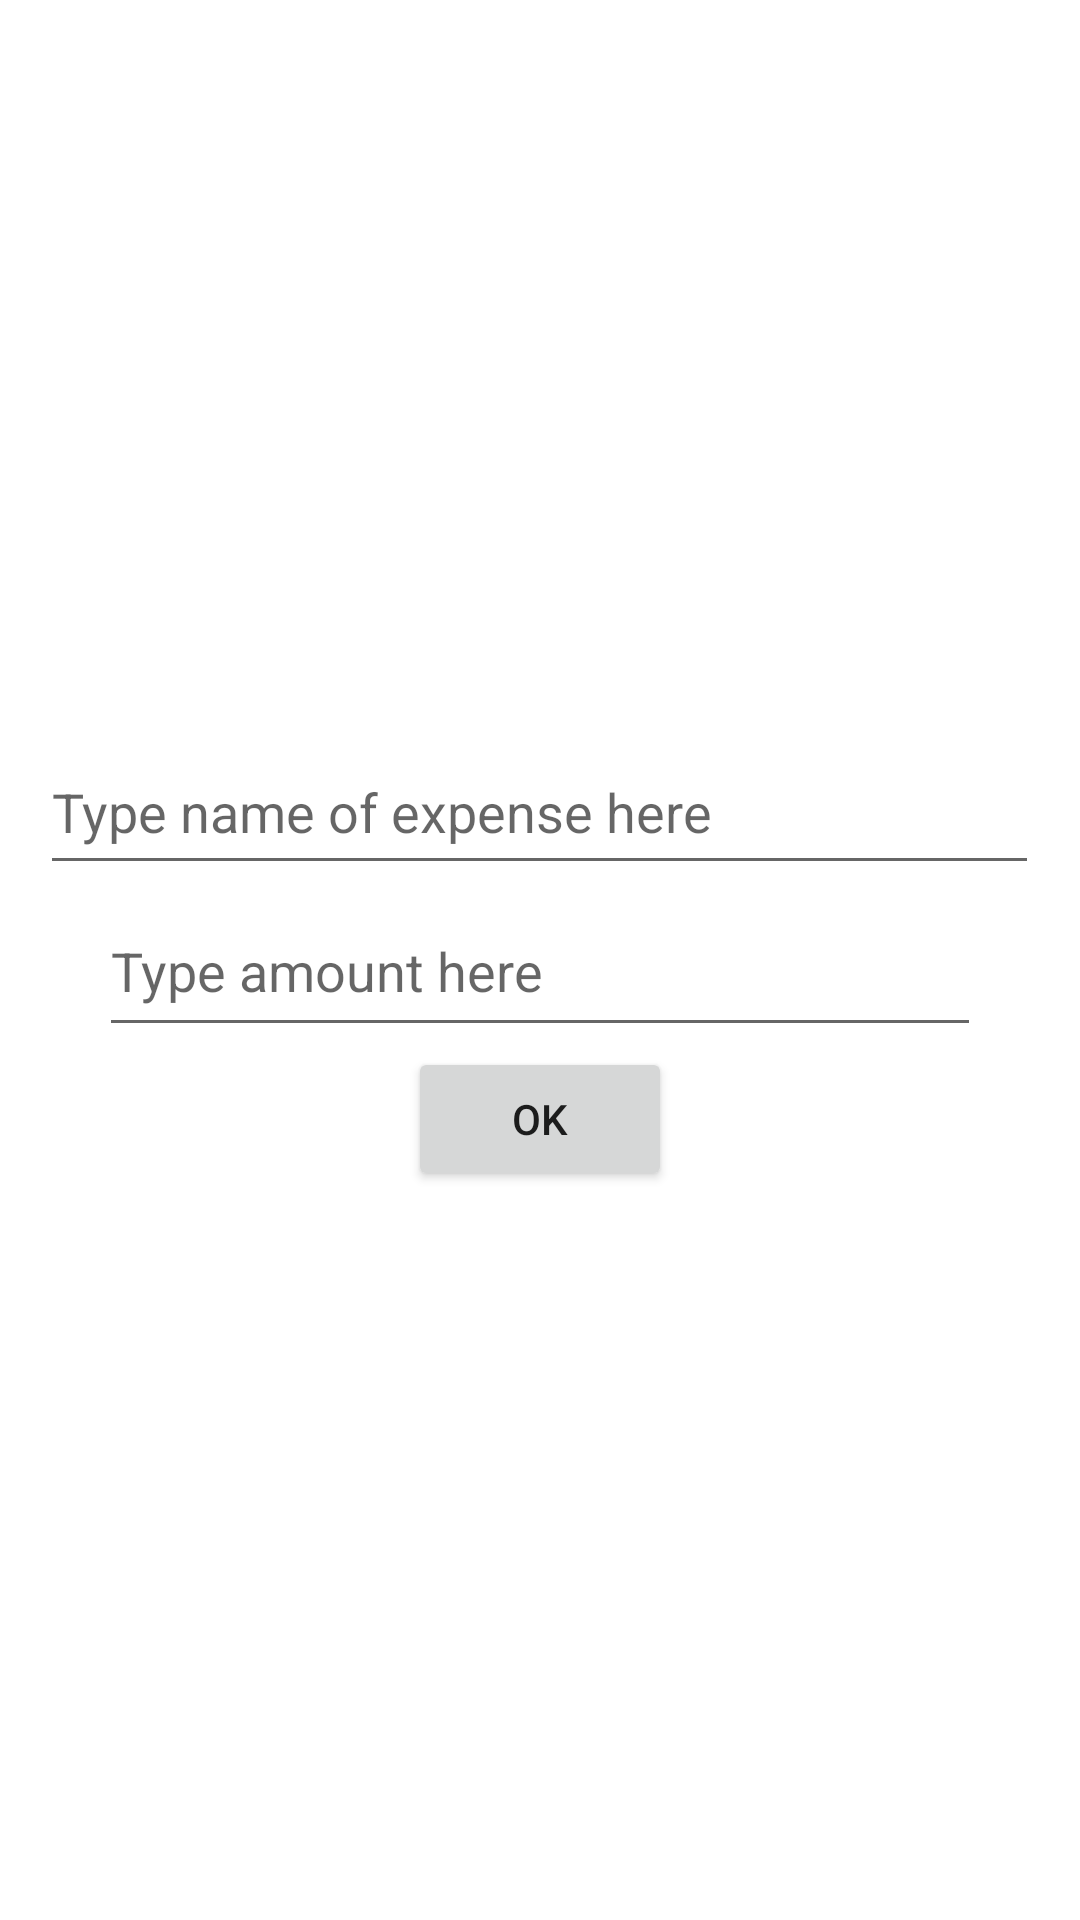

Layout XML and referenced resources for this Android screen:
<!-- AndroidManifest.xml: application theme Theme.ValduezaBudgetMonitoring -->
<!-- res/layout/activity_add_expense.xml -->
<?xml version="1.0" encoding="utf-8"?>
<LinearLayout xmlns:android="http://schemas.android.com/apk/res/android"
    xmlns:app="http://schemas.android.com/apk/res-auto"
    xmlns:tools="http://schemas.android.com/tools"
    android:layout_width="match_parent"
    android:layout_height="match_parent"
    android:orientation="vertical"
    android:gravity="center"
    tools:context=".AddExpenseActivity">


    <EditText
        android:id="@+id/editTextAddExpTitle"
        android:layout_width="333dp"
        android:layout_height="52dp"
        android:hint="Type name of expense here" />

    <EditText
        android:id="@+id/editTextAddExpense"
        android:layout_width="294dp"
        android:layout_height="54dp"
        android:hint="Type amount here"
        android:inputType="numberSigned" />

    <Button
        android:id="@+id/btnAddExpense"
        android:layout_width="wrap_content"
        android:layout_height="wrap_content"
        android:text="Ok" />

</LinearLayout>
<!-- resources referenced by this layout -->
<resources>
  <style name="Theme.ValduezaBudgetMonitoring" parent="Theme.MaterialComponents.DayNight.DarkActionBar">
          
          <item name="colorPrimary">@color/purple_500</item>
          <item name="colorPrimaryVariant">@color/purple_700</item>
          <item name="colorOnPrimary">@color/white</item>
          
          <item name="colorSecondary">@color/teal_200</item>
          <item name="colorSecondaryVariant">@color/teal_700</item>
          <item name="colorOnSecondary">@color/black</item>
          
          <item name="android:statusBarColor" tools:targetApi="l">?attr/colorPrimaryVariant</item>
          
      </style>
  <!-- not gathered from this repository: default colours our renderer supplied (Android Studio template values) -->
  <color name="purple_500">#FF6200EE</color>
  <color name="purple_700">#FF3700B3</color>
  <color name="teal_200">#FF03DAC5</color>
  <color name="teal_700">#FF018786</color>
  <color name="black">#FF000000</color>
  <color name="white">#FFFFFFFF</color>
</resources>
